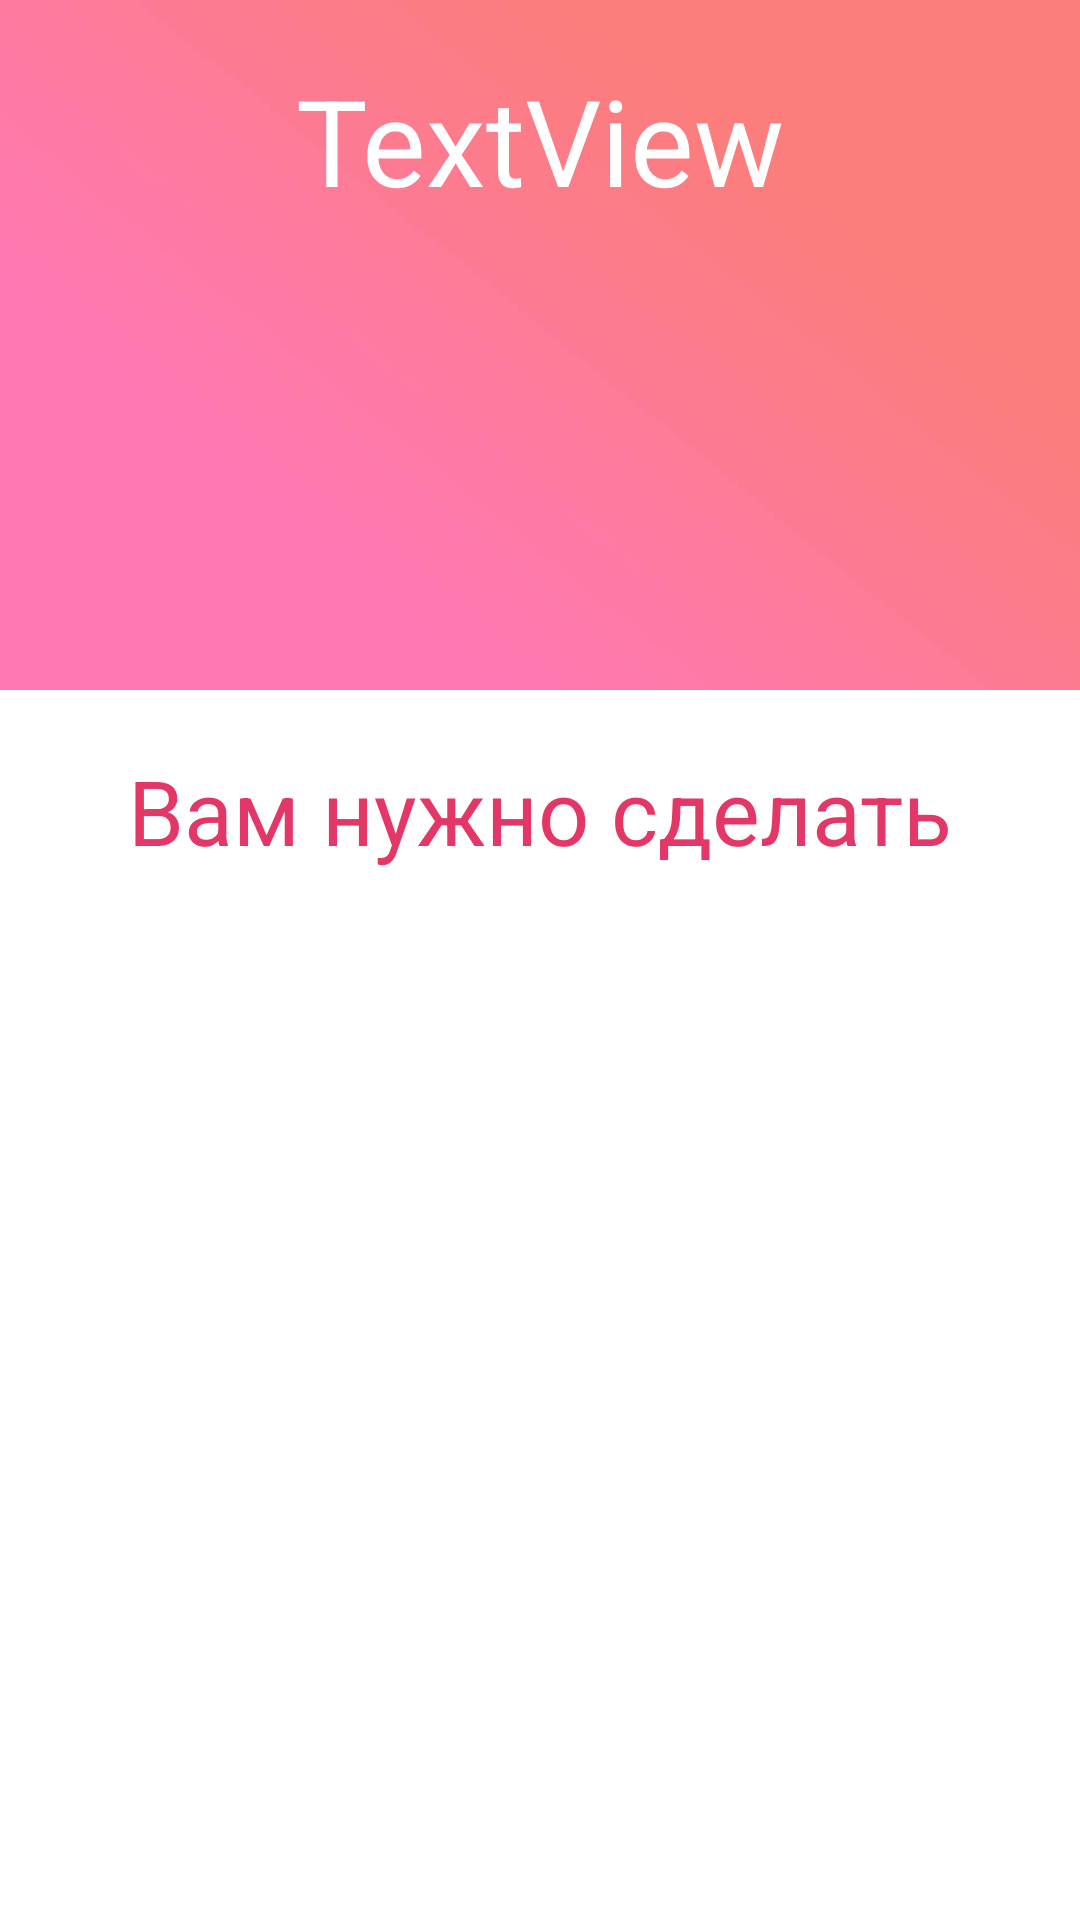

Write the Android layout XML for this screen, with the resource values it uses.
<!-- AndroidManifest.xml: application theme Theme.DmitriyK_project1.NoActionBar -->
<!-- res/layout/activity_profile.xml -->
<?xml version="1.0" encoding="utf-8"?>
<LinearLayout xmlns:android="http://schemas.android.com/apk/res/android"
    xmlns:app="http://schemas.android.com/apk/res-auto"
    xmlns:tools="http://schemas.android.com/tools"
    android:layout_width="match_parent"
    android:layout_height="match_parent"
    tools:context=".ProfileActivity"
    android:orientation="vertical">

    <LinearLayout
        android:layout_width="match_parent"
        android:layout_height="230dp"
        android:background="@drawable/phonprofile"
        android:orientation="vertical">

        <ImageView
            android:id="@+id/imVA"
            android:layout_width="match_parent"
            android:layout_height="wrap_content"
            tools:src="@tools:sample/avatars"
            android:layout_gravity="center"
            android:layout_marginTop="20dp"/>

        <TextView
            android:id="@+id/txtVN"
            android:layout_width="match_parent"
            android:layout_height="wrap_content"
            android:gravity="center_horizontal"
            android:text="TextView"
            android:textColor="#FFFFFF"
            android:textSize="40dp"
            android:layout_gravity="bottom"/>
    </LinearLayout>

    <LinearLayout
        android:layout_width="match_parent"
        android:layout_height="match_parent"
        android:orientation="vertical">



        <LinearLayout
            android:layout_width="match_parent"
            android:layout_height="match_parent"
            android:orientation="vertical">

            <TextView
                android:id="@+id/txtVDO"
                android:layout_width="match_parent"
                android:layout_height="wrap_content"
                android:gravity="center_horizontal"
                android:text="Вам нужно сделать"
                android:textColor="#E33767"
                android:textSize="30dp"
                android:layout_marginTop="20dp"/>

            <androidx.recyclerview.widget.RecyclerView
                android:id="@+id/recVList"
                android:layout_width="match_parent"
                android:layout_height="match_parent" />


        </LinearLayout>
    </LinearLayout>

</LinearLayout>
<!-- resources referenced by this layout -->
<resources>
  <!-- drawable phonprofile: jpg bitmap (drawable, 23720 bytes) -->
  <style name="Theme.DmitriyK_project1.NoActionBar" parent="Theme.DmitriyK_project1">
          <item name="windowActionBar">false</item>
          <item name="windowNoTitle">true</item>
          <item name="android:windowFullscreen">true</item>
      </style>
  <style name="Theme.DmitriyK_project1" parent="Theme.MaterialComponents.DayNight.DarkActionBar">
          
          <item name="colorPrimary">@color/purple_500</item>
          <item name="colorPrimaryVariant">@color/purple_700</item>
          <item name="colorOnPrimary">@color/white</item>
          
          <item name="colorSecondary">@color/teal_200</item>
          <item name="colorSecondaryVariant">@color/teal_700</item>
          <item name="colorOnSecondary">@color/black</item>
          
          <item name="android:statusBarColor" tools:targetApi="l">?attr/colorPrimaryVariant</item>
          
      </style>
  <!-- not gathered from this repository: default colours our renderer supplied (Android Studio template values) -->
  <color name="purple_500">#FF6200EE</color>
  <color name="purple_700">#FF3700B3</color>
  <color name="teal_200">#FF03DAC5</color>
  <color name="teal_700">#FF018786</color>
  <color name="black">#FF000000</color>
  <color name="white">#FFFFFFFF</color>
</resources>
